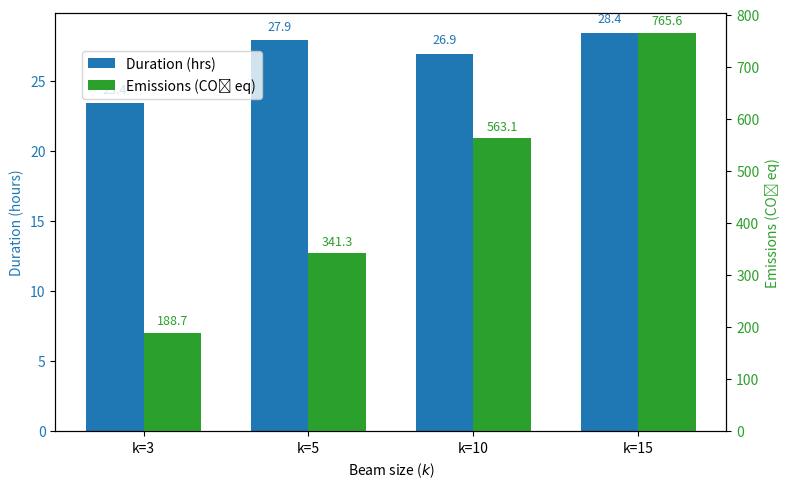

This figure's Python source:
import matplotlib.pyplot as plt
import pandas as pd
import numpy as np
import matplotlib.pyplot as plt
import numpy as np

import matplotlib.pyplot as plt
import numpy as np

# Aggregated data
beam_sizes = [3, 5, 10, 15]
durations = [23.41, 27.91, 26.92, 28.42]      # Duration in hours
emissions = [188.71, 341.27, 563.12, 765.63]  # Emissions in CO₂ eq

x = np.arange(len(beam_sizes))
width = 0.35

fig, ax1 = plt.subplots(figsize=(8, 5))

# Plot Duration (left y-axis)
bars1 = ax1.bar(x - width/2, durations, width, label='Duration (hrs)', color='tab:blue')
ax1.set_ylabel('Duration (hours)', color='tab:blue')
ax1.tick_params(axis='y', labelcolor='tab:blue')

# Plot Emissions (right y-axis)
ax2 = ax1.twinx()
bars2 = ax2.bar(x + width/2, emissions, width, label='Emissions (CO₂ eq)', color='tab:green')
ax2.set_ylabel('Emissions (CO₂ eq)', color='tab:green')
ax2.tick_params(axis='y', labelcolor='tab:green')

# Add value labels on bars
for bar in bars1:
    height = bar.get_height()
    ax1.text(bar.get_x() + bar.get_width()/2, height + 0.5, f'{height:.1f}',
             ha='center', va='bottom', fontsize=9, color='tab:blue')

for bar in bars2:
    height = bar.get_height()
    ax2.text(bar.get_x() + bar.get_width()/2, height + 10, f'{height:.1f}',
             ha='center', va='bottom', fontsize=9, color='tab:green')

# X-axis setup
plt.xticks(x, [f'k={k}' for k in beam_sizes])
ax1.set_xlabel('Beam size ($k$)')

# Add combined legend manually
fig.legend(loc='upper left', bbox_to_anchor=(0.1, 0.9))

plt.tight_layout()
plt.show()
